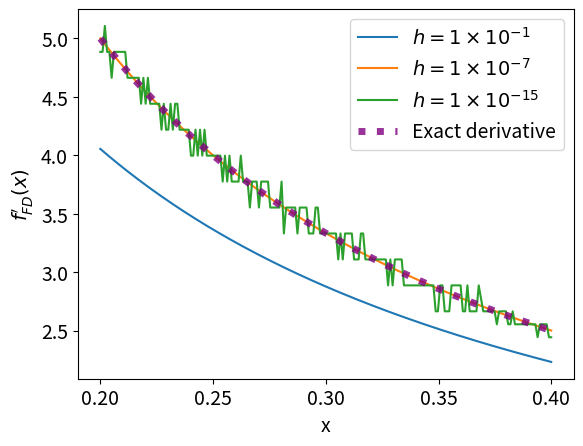

This chart was generated by the following Python code:
#!/usr/bin/env python3

import numpy as np
import matplotlib.pyplot as plt
import matplotlib
matplotlib.rcParams.update({'font.size':14})

def numerical_diff(f, h):
    '''
    Inputs
    ---
    f: function
    h: derivative stepsize, int or float
    
    Returns
    ---
    diff_at_point: function (input: x, returns: derivative of f with stepsize h at x)'''
    
    def diff_at_point(x):
        f_prime_at_x = (f(x+h)-f(x))/h
        return(f_prime_at_x)
        
    return(diff_at_point)

### Part B ###

def f(x):
    '''For Q1 PB, ln(x)'''
    return(np.log(x))
    
def f_prime(x):
    '''For Q1 PB, explicitly calculate the derivative of ln (x), i.e. 1/x'''
    return(1/x)
    
x = np.linspace(0.2,0.4,200)
hs = [1e-1,1e-7,1e-15]

f_FD_primes = []
for h in hs:
    f_FD_primes.append(numerical_diff(f,h))
names = [r'$h = 1\times10^{-1}$',r'$h = 1\times10^{-7}$',r'$h = 1\times10^{-15}$']

for f_FD_prime, name in zip(f_FD_primes,names):
    plt.plot(x, f_FD_prime(x), label=name)

plt.plot(x, f_prime(x), label='Exact derivative',linestyle=':',linewidth=5,alpha=0.8,c='purple')
    
plt.xlabel('x')
plt.ylabel(r'$f^\prime_{FD}(x)$')
plt.legend()
    
plt.show()
plt.savefig('P1_fig.png')
